14-way image classification set "Dataset" from GitHub (MaulaIlma/Indonesian-Batik-Recognition-Using-GLCM-and-CDH-Methods); label vocabulary: Bandung, Bogor, Ciamis, Cimahi, Cirebon, Garut, Indramayu, Kabupaten Bandung, Kabupaten Cirebon, Kabupaten Tasikmalaya, Kuningan, Majalengka, Sumedang, Tasikmalaya.

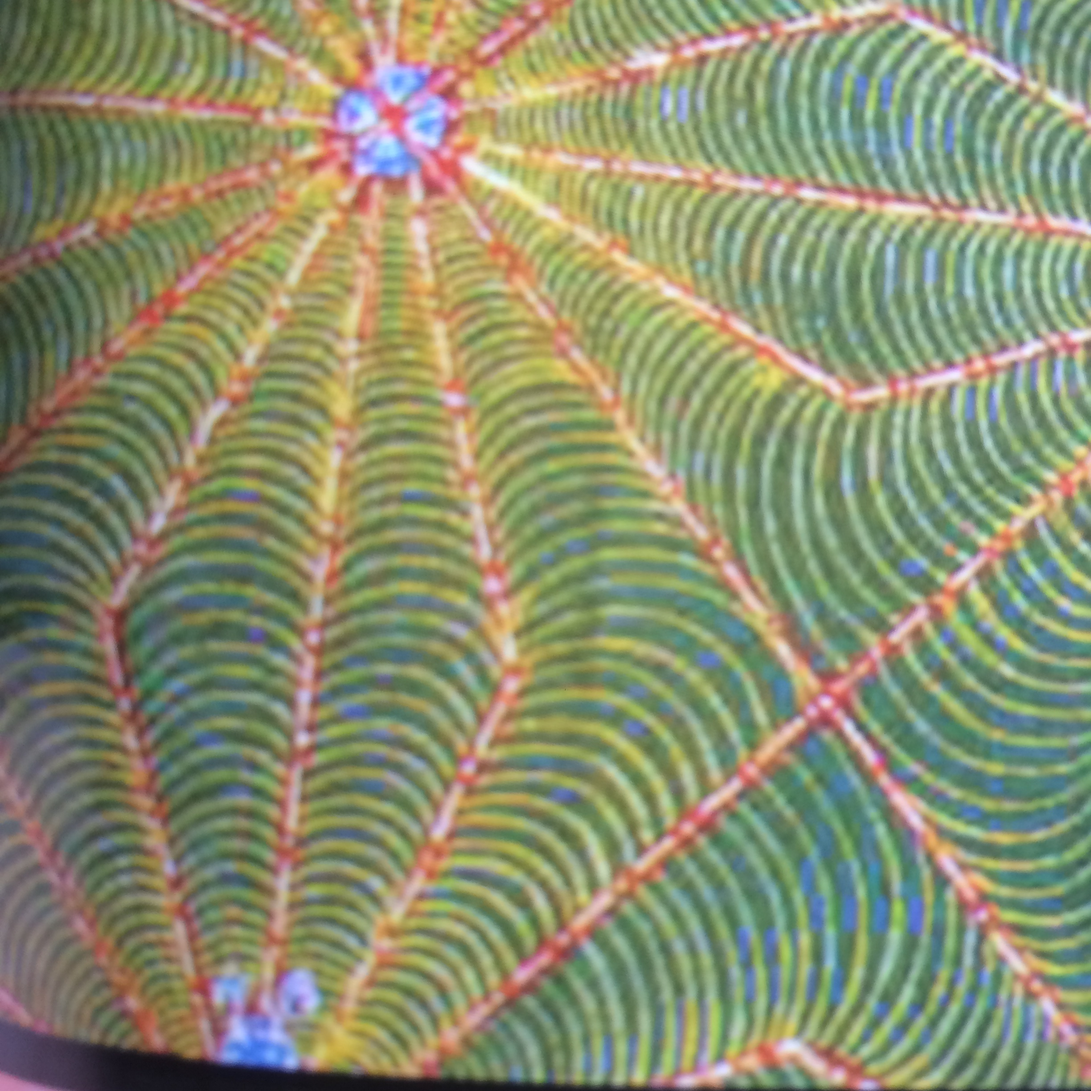
Label: Garut

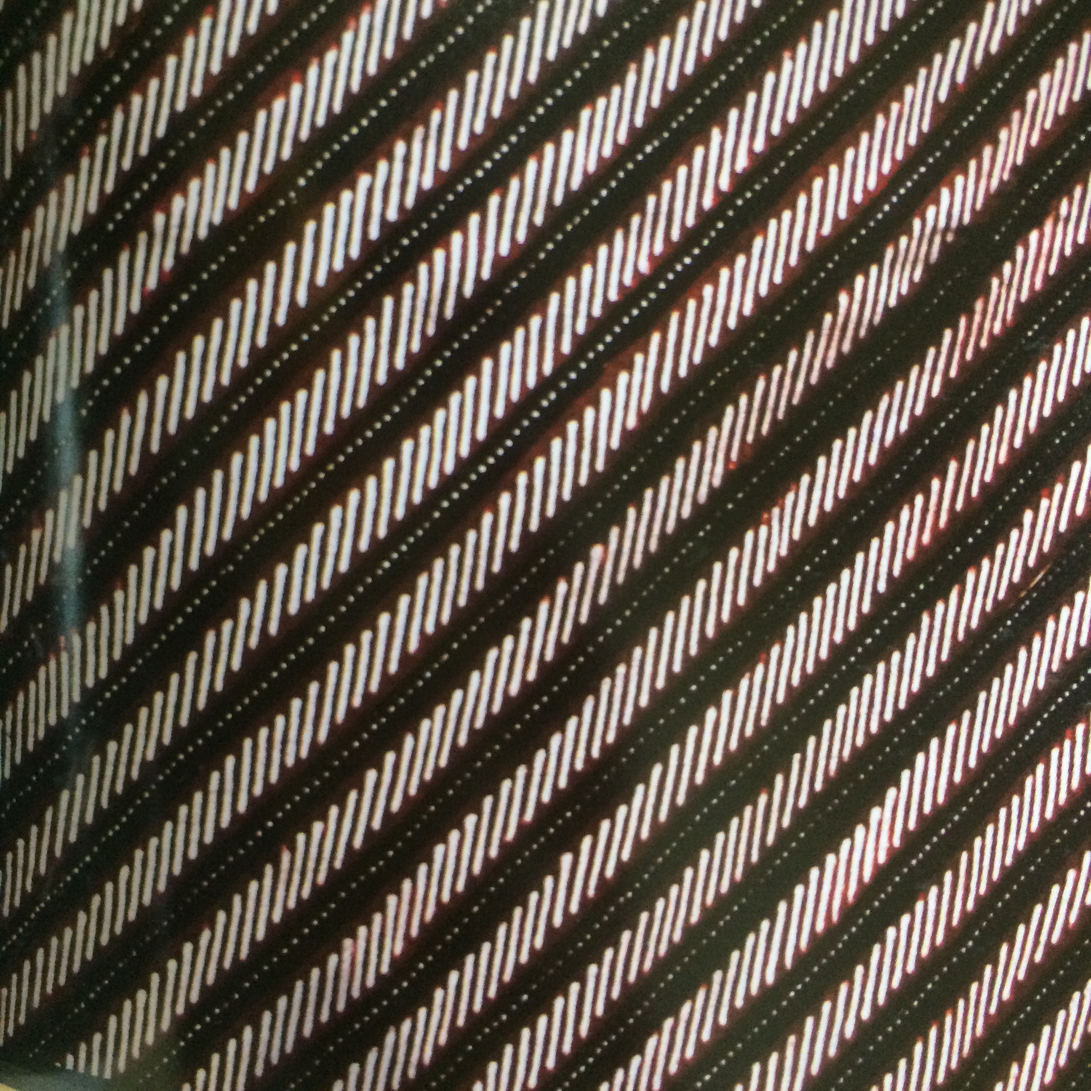
Label: Kabupaten Tasikmalaya

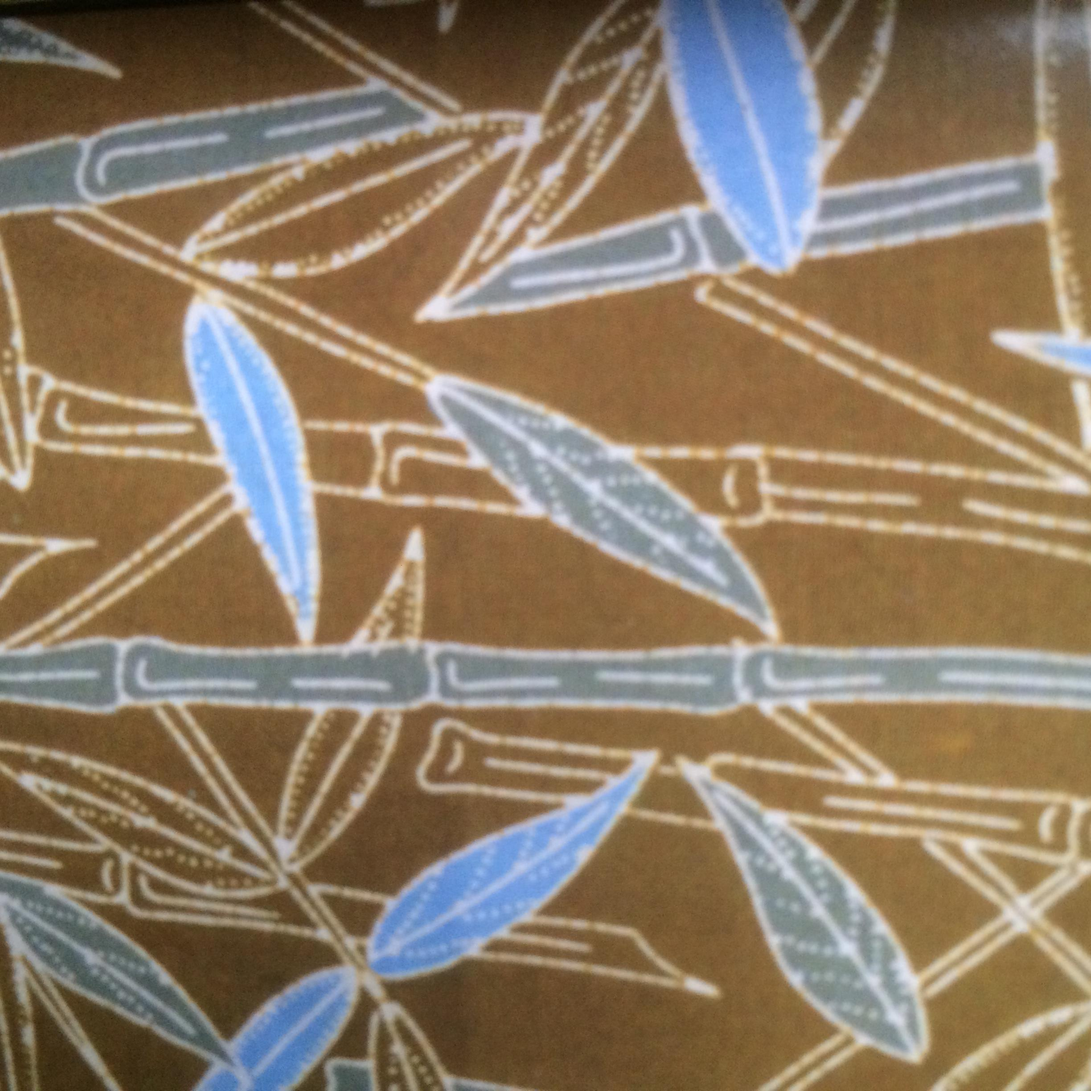
Label: Cimahi

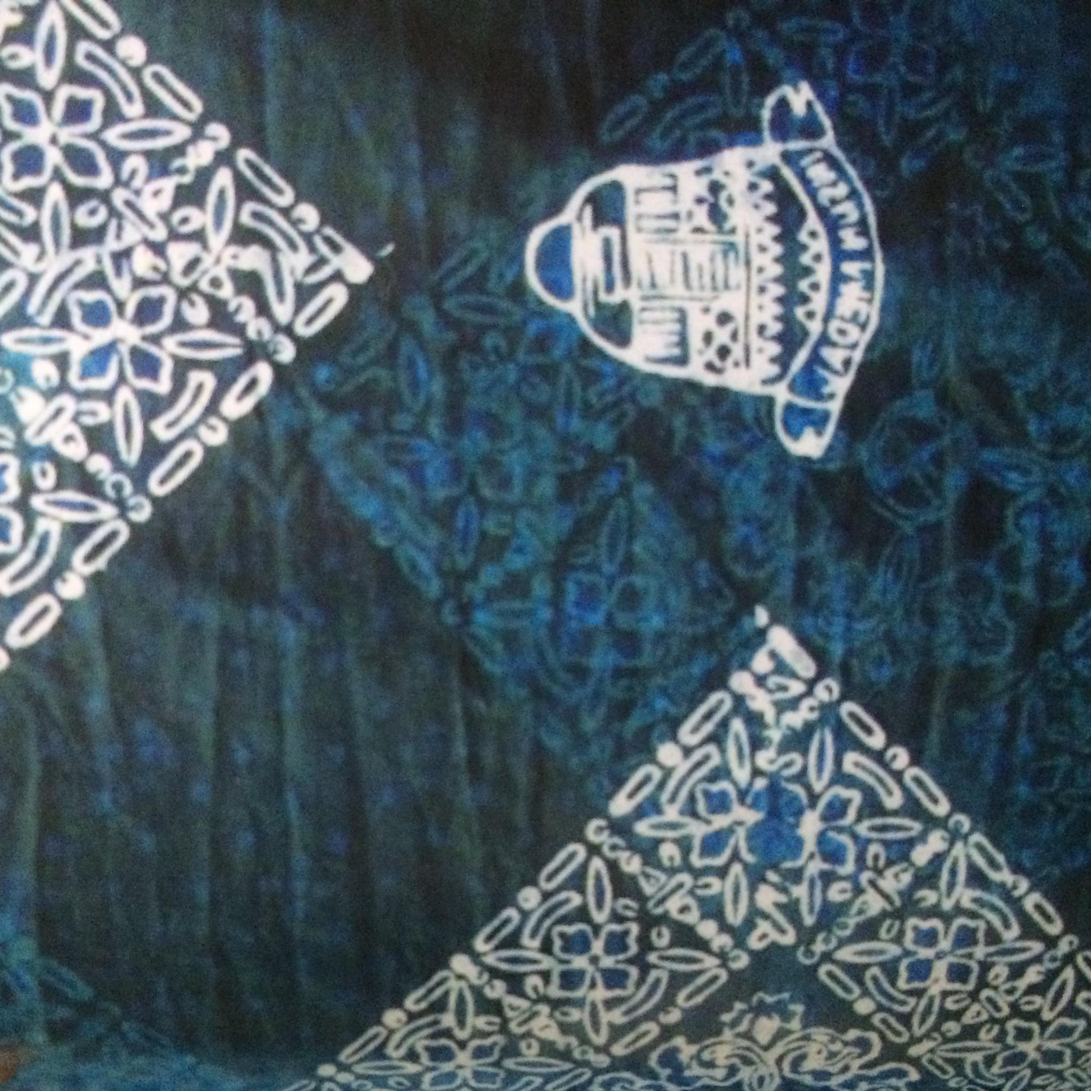
Label: Sumedang

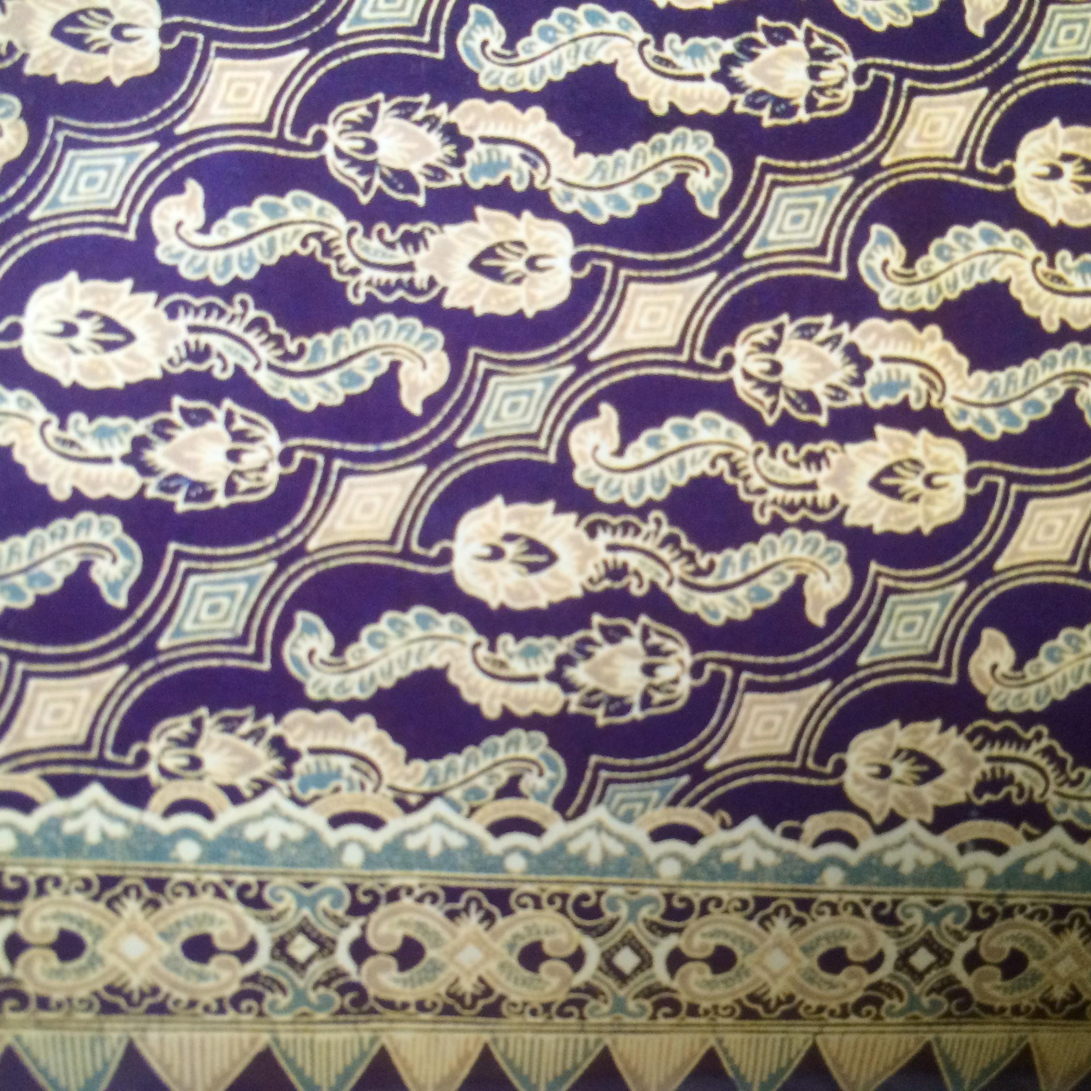
Label: Bogor

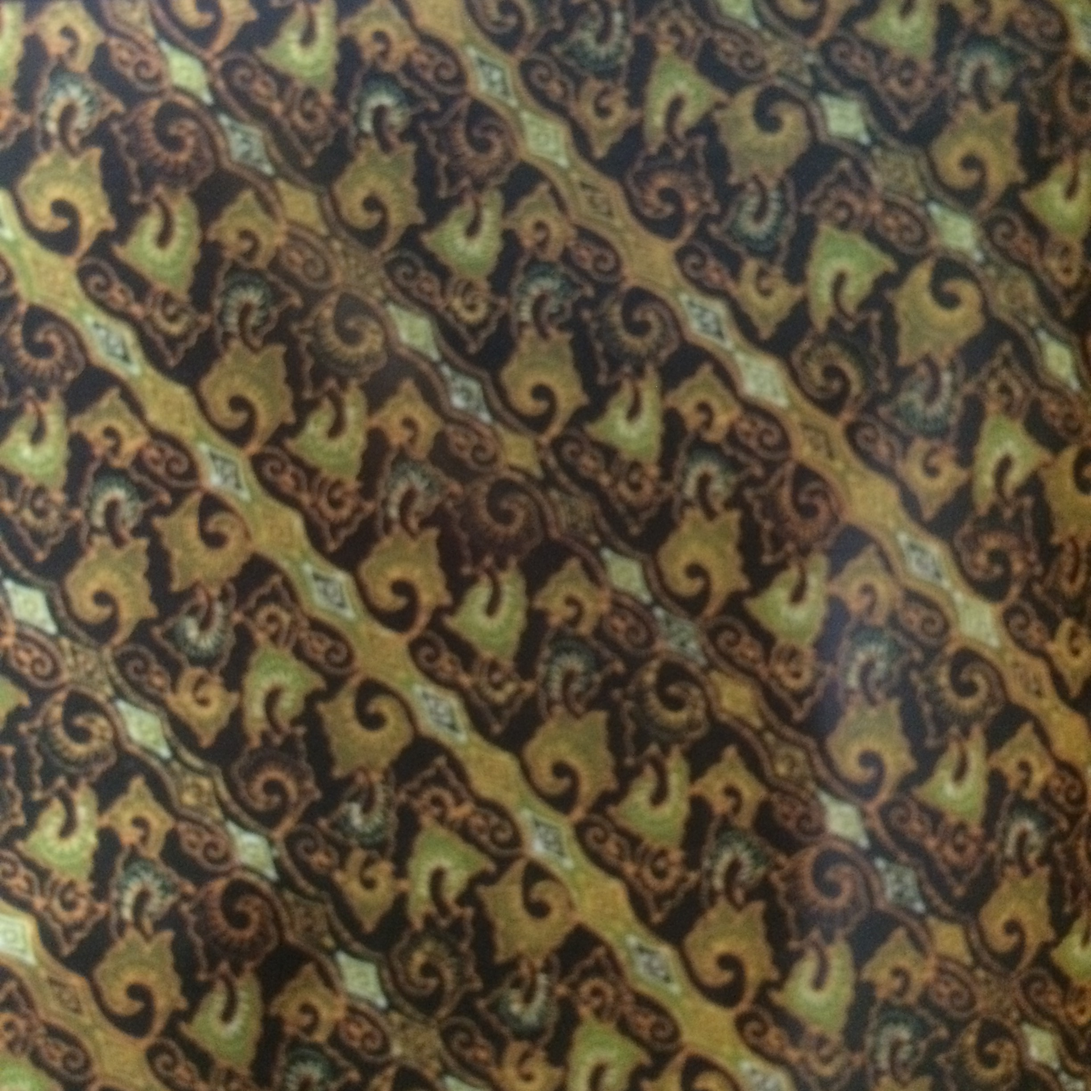
Label: Ciamis
